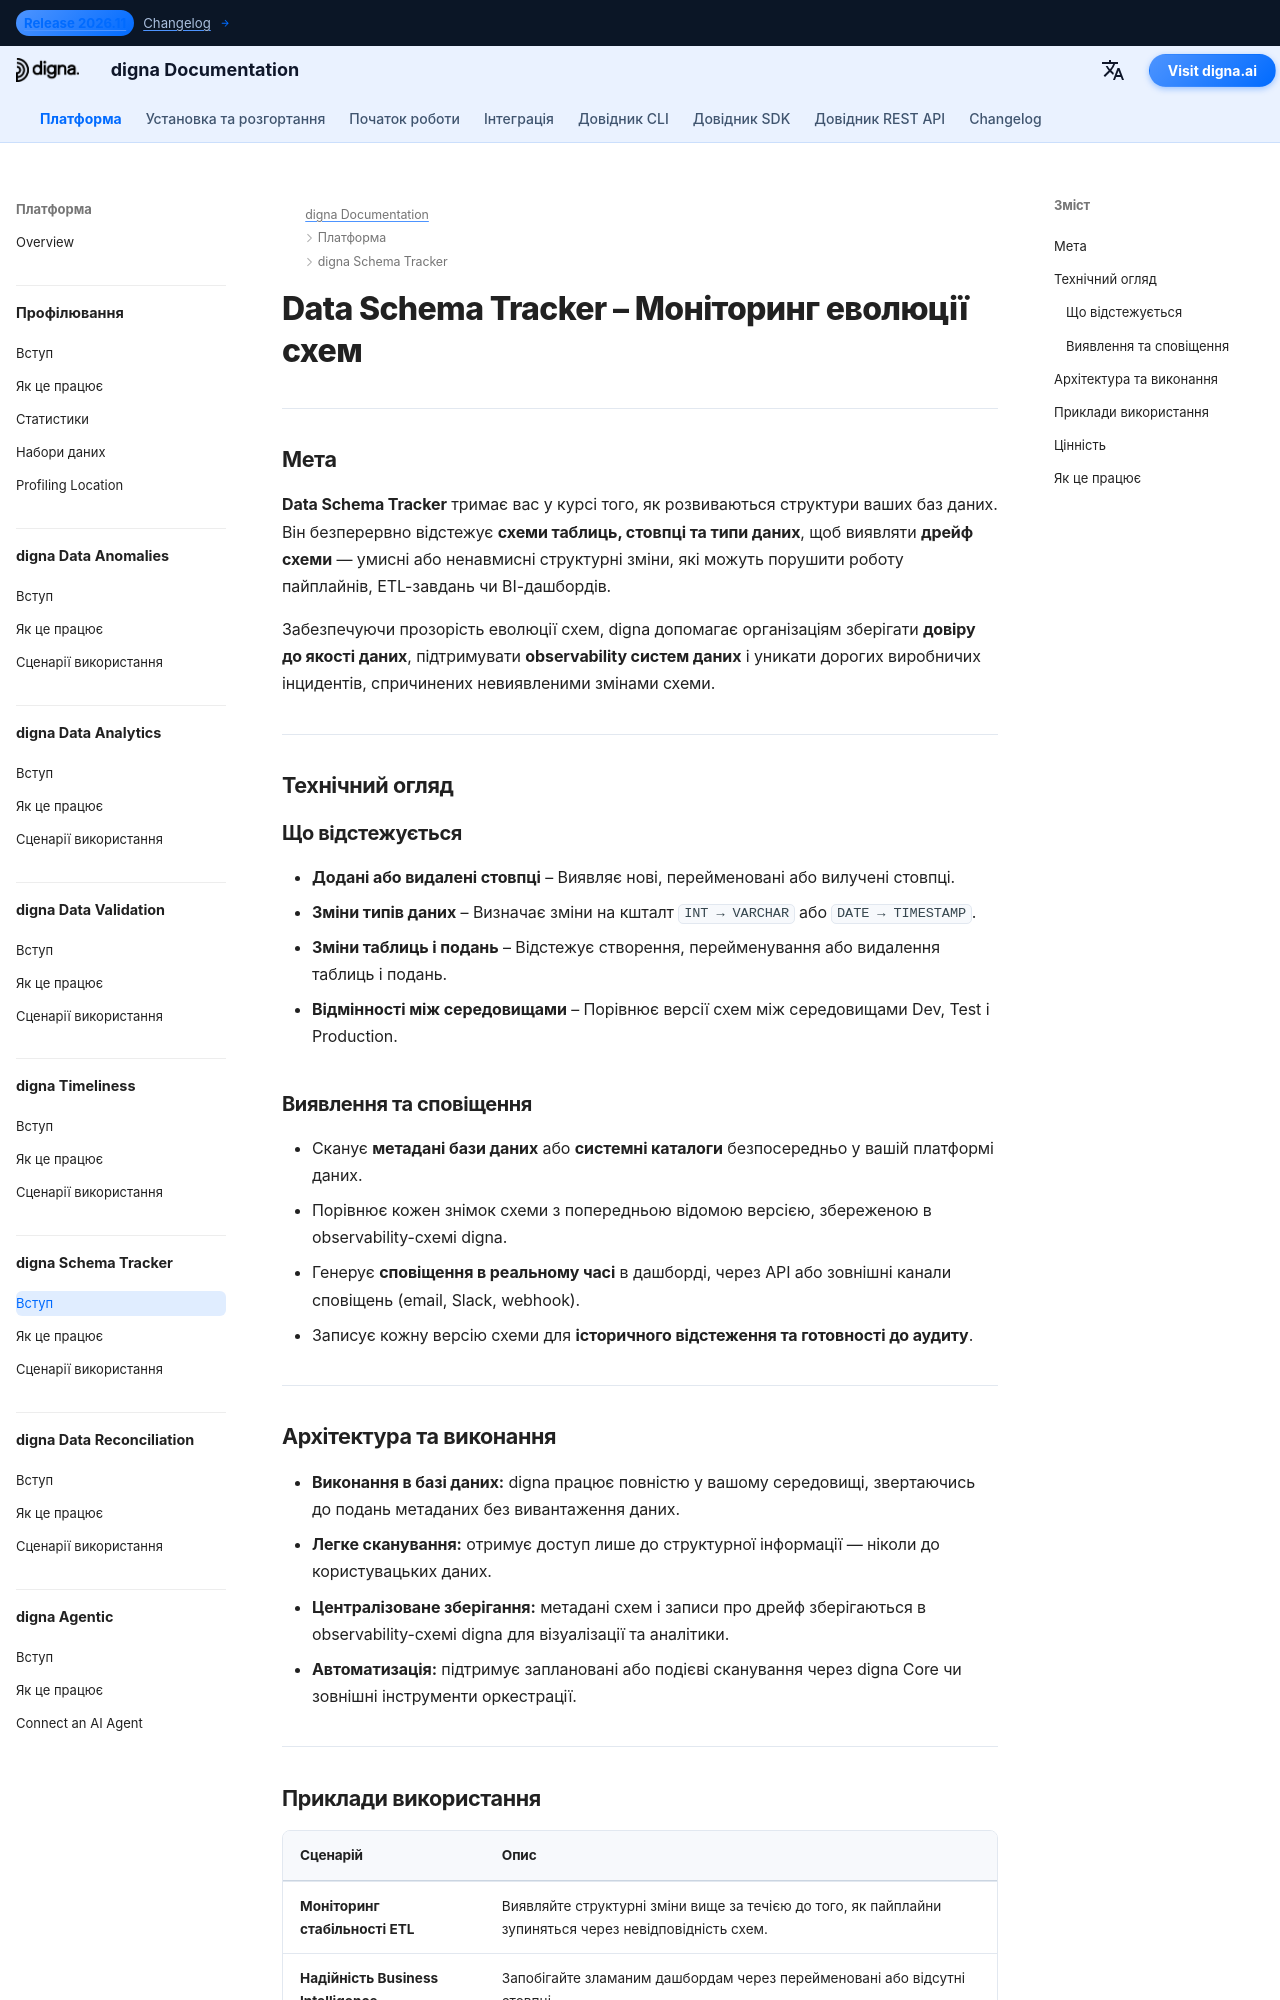

repository: dignaai/digna-docs · page: uk/platform/schema_tracker/Introduction/index.html · generator: mkdocs

---
title: Data Schema Tracker – Моніторинг еволюції схем | документація digna
description: Дізнайтеся, як digna Data Schema Tracker відстежує зміни стовпців, оновлення типів даних та дрейф схеми. Отримуйте сповіщення про умисні та ненавмисні зміни, щоб запобігти збоям ETL та помилкам на дашбордах.
image: /assets/logo_square.png
keywords:
  - data schema tracker
  - schema drift detection
  - schema evolution monitoring
  - metadata observability
  - data observability
  - quality of data
  - data structure monitoring
  - database metadata
  - etl pipeline stability
  - digna data schema tracker
lang: uk
robots: index, follow
og_title: Data Schema Tracker – Моніторинг еволюції схем | документація digna
og_description: Дізнайтеся, як digna Data Schema Tracker відстежує зміни стовпців, оновлення типів даних та дрейф схеми. Отримуйте сповіщення про умисні та ненавмисні зміни, щоб запобігти збоям ETL та помилкам на дашбордах.
og_image: /assets/logo_square.png
og_type: article
twitter_card: summary_large_image
---

# Data Schema Tracker – Моніторинг еволюції схем

---

## Мета

**Data Schema Tracker** тримає вас у курсі того, як розвиваються структури ваших баз даних.  
Він безперервно відстежує **схеми таблиць, стовпці та типи даних**, щоб виявляти **дрейф схеми** — умисні або ненавмисні структурні зміни, які можуть порушити роботу пайплайнів, ETL-завдань чи BI-дашбордів.

Забезпечуючи прозорість еволюції схем, digna допомагає організаціям зберігати **довіру до якості даних**, підтримувати **observability систем даних** і уникати дорогих виробничих інцидентів, спричинених невиявленими змінами схеми.

---

## Технічний огляд

### Що відстежується

- **Додані або видалені стовпці** – Виявляє нові, перейменовані або вилучені стовпці.  
- **Зміни типів даних** – Визначає зміни на кшталт `INT → VARCHAR` або `DATE → TIMESTAMP`.  
- **Зміни таблиць і подань** – Відстежує створення, перейменування або видалення таблиць і подань.  
- **Відмінності між середовищами** – Порівнює версії схем між середовищами Dev, Test і Production.  

### Виявлення та сповіщення

- Сканує **метадані бази даних** або **системні каталоги** безпосередньо у вашій платформі даних.  
- Порівнює кожен знімок схеми з попередньою відомою версією, збереженою в observability-схемі digna.  
- Генерує **сповіщення в реальному часі** в дашборді, через API або зовнішні канали сповіщень (email, Slack, webhook).  
- Записує кожну версію схеми для **історичного відстеження та готовності до аудиту**.

---
